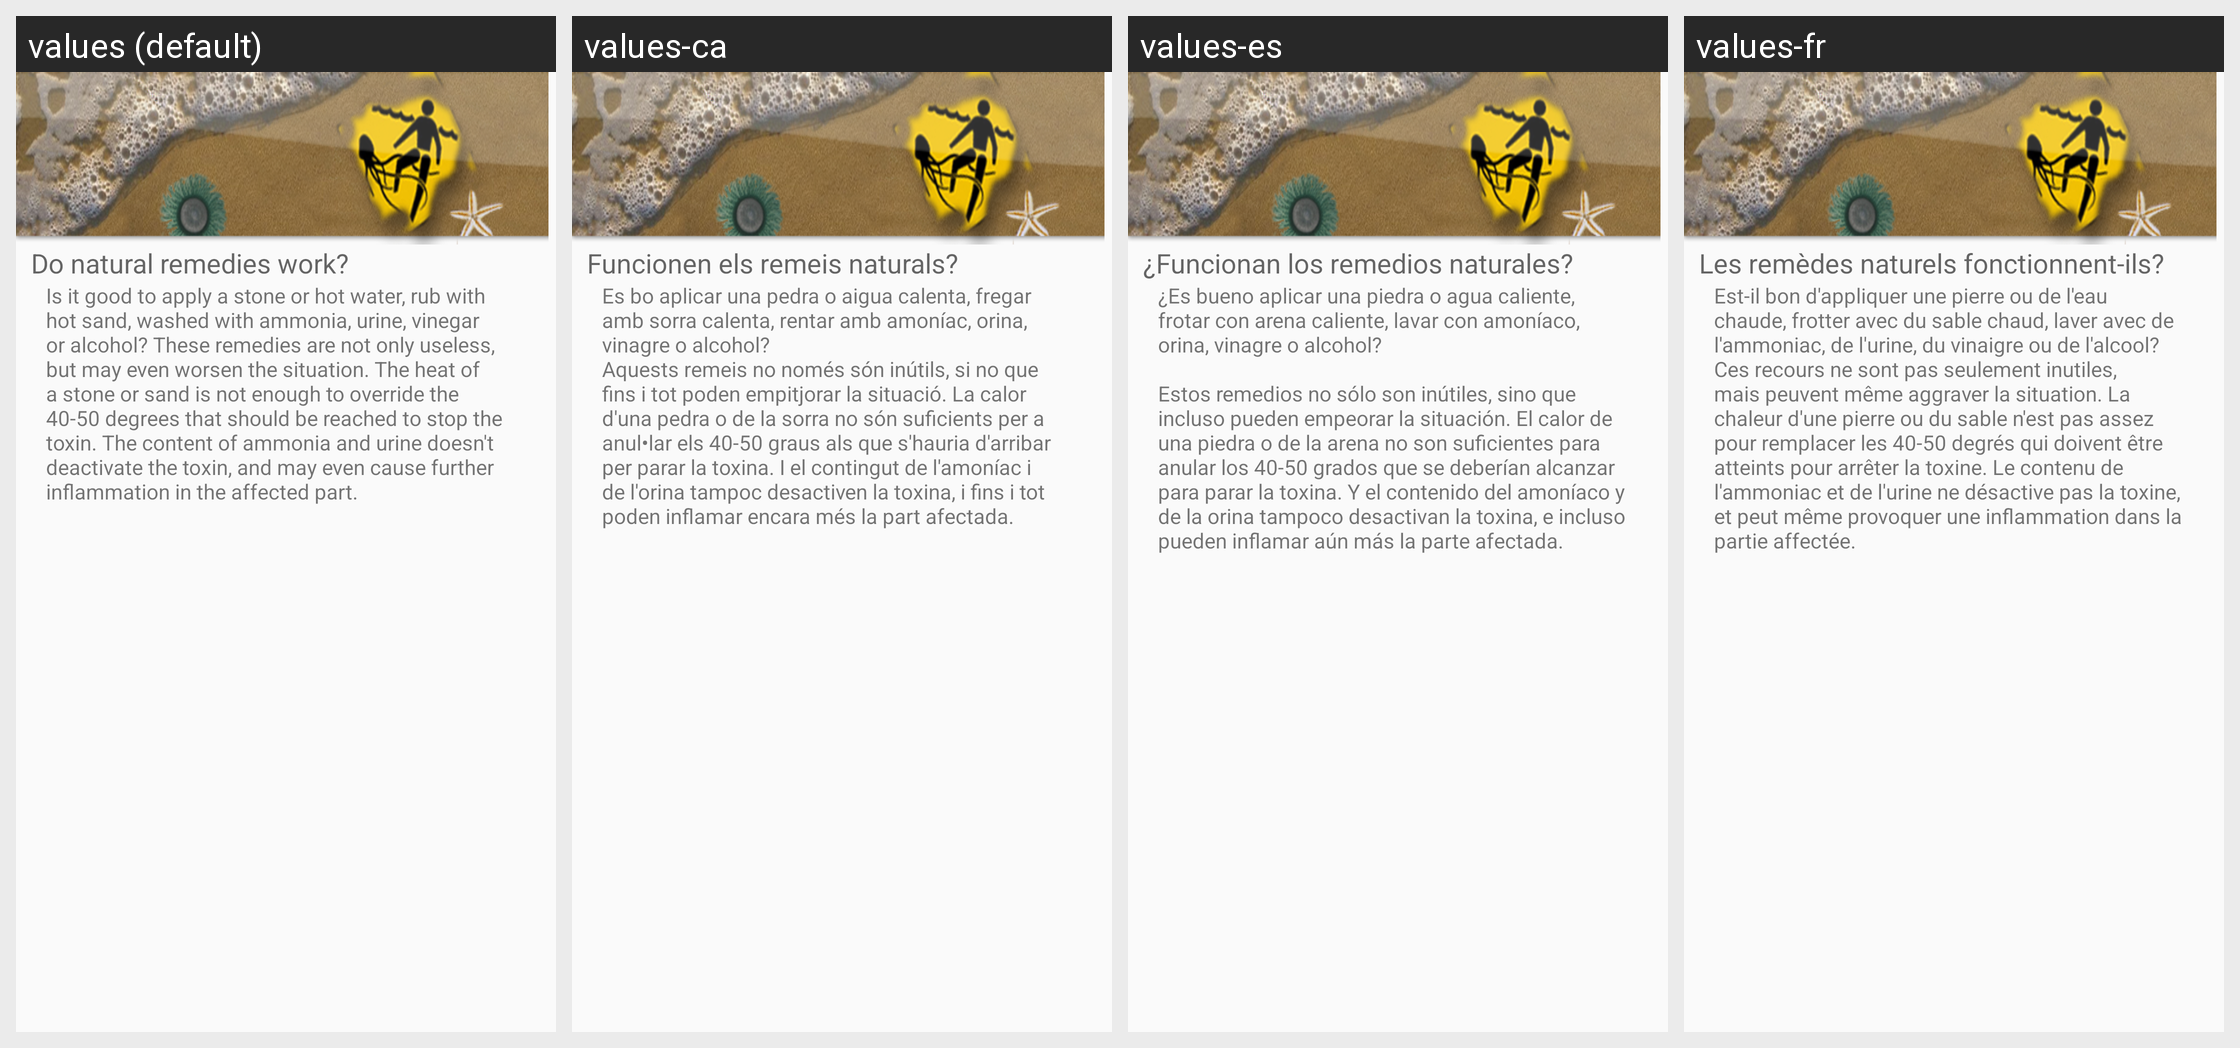

This grid shows one Android layout under several languages. Give, for every string resource on the screen, its name, the default text and each shown locale's text.
Android screen res/layout/t11.xml rendered under 4 locales, left to right: values (default), values-ca, values-es, values-fr. Device: Nexus 5 (rendered at 1080×1920; each locale shown at half size, 540×960, under a caption strip naming it); theme AppTheme.
Strings drawn on this screen, with the default value and each locale's value (text and hints the layout hard-codes, and strings that could not be matched under every locale, appear in the picture but are not listed):

t11a
  values: Do natural remedies work?
  values-ca: Funcionen els remeis naturals?
  values-es: ¿Funcionan los remedios naturales?
  values-fr: Les remèdes naturels fonctionnent-ils?

t11b
  values: Is it good to apply a stone or hot water, rub with hot sand, washed with ammonia, urine, vinegar or alcohol? These remedies are not only useless, but may even worsen the situation. The heat of a stone or sand is not enough to override the 40-50 degrees that should be reached to stop the toxin. The content of ammonia and urine doesn't deactivate the toxin, and may even cause further inflammation …[clipped]
  values-ca: Es bo aplicar una pedra o aigua calenta, fregar amb sorra calenta, rentar amb amoníac, orina, vinagre o alcohol?
      Aquests remeis no només són inútils, si no que fins i tot poden empitjorar la situació. La calor d'una pedra o de la sorra no són suficients per a anul•lar els 40-50 graus als que s'hauria d'arribar per parar la toxina. I el contingut de l'amoníac i de l'orina tampoc desactiven la …[clipped]
  values-es: ¿Es bueno aplicar una piedra o agua caliente, frotar con arena caliente, lavar con amoníaco, orina, vinagre o alcohol?
      
      Estos remedios no sólo son inútiles, sino que incluso pueden empeorar la situación. El calor de una piedra o de la arena no son suficientes para anular los 40-50 grados que se deberían alcanzar para parar la toxina. Y el contenido del amoníaco y de la orina tampoco desactivan la …[clipped]
  values-fr: Est-il bon d'appliquer une pierre ou de l'eau chaude, frotter avec du sable chaud, laver avec de l'ammoniac, de l'urine, du vinaigre ou de l'alcool? Ces recours ne sont pas seulement inutiles, mais peuvent même aggraver la situation. La chaleur d'une pierre ou du sable n'est pas assez pour remplacer les 40-50 degrés qui doivent être atteints pour arrêter la toxine. Le contenu de l'ammoniac et de …[clipped]
